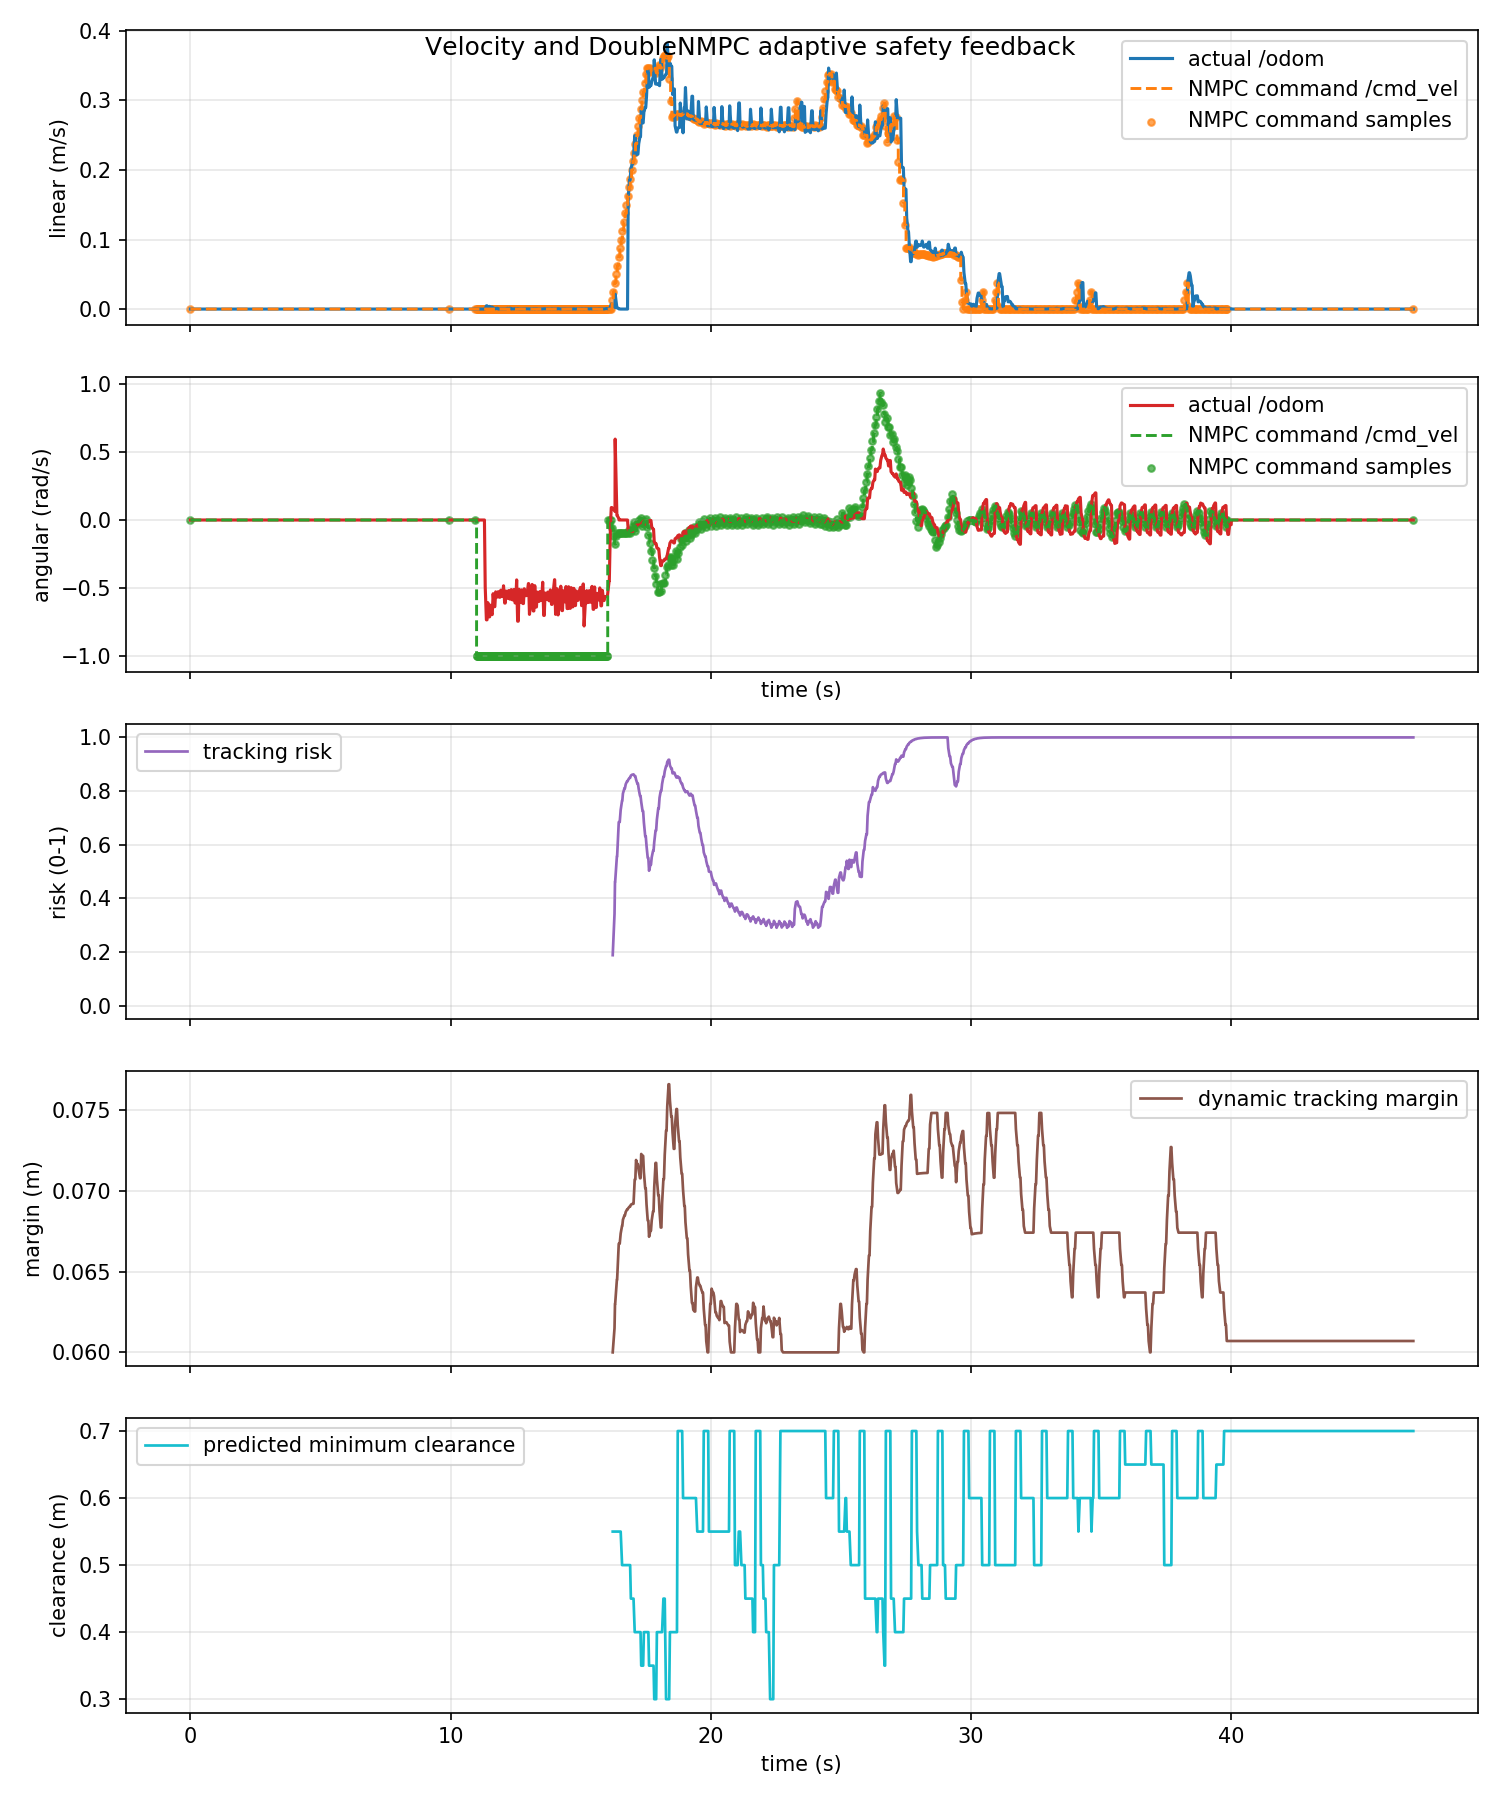

The file beside this chart, header and first rows:
time_s, actual_linear_mps, actual_angular_radps, command_linear_mps, command_angular_radps, command_linear_abs_mps, command_angular_abs_radps, tracking_risk, dynamic_safe_margin_m, predicted_min_clearance_m
0.0, 0.0, 0.0, 0.0, 0.0, 0.0, 0.0, nan, nan, nan
0.0186, 0.0, 0.0, 0.0, 0.0, 0.0, 0.0, nan, nan, nan
0.0785, 0.0, 0.0, 0.0, 0.0, 0.0, 0.0, nan, nan, nan
0.09991, 0.0, 0.0, 0.0, 0.0, 0.0, 0.0, nan, nan, nan
0.1229, 0.0, 0.0, 0.0, 0.0, 0.0, 0.0, nan, nan, nan
0.1702, 0.0, 0.0, 0.0, 0.0, 0.0, 0.0, nan, nan, nan
0.1999, 0.0, 0.0, 0.0, 0.0, 0.0, 0.0, nan, nan, nan
0.2227, 0.0, 0.0, 0.0, 0.0, 0.0, 0.0, nan, nan, nan
0.3, 0.0, 0.0, 0.0, 0.0, 0.0, 0.0, nan, nan, nan
0.307, 0.0, 0.0, 0.0, 0.0, 0.0, 0.0, nan, nan, nan
0.3223, 0.0, 0.0, 0.0, 0.0, 0.0, 0.0, nan, nan, nan
0.3825, 0.0, 0.0, 0.0, 0.0, 0.0, 0.0, nan, nan, nan
0.4, 0.0, 0.0, 0.0, 0.0, 0.0, 0.0, nan, nan, nan
0.4422, 0.0, 0.0, 0.0, 0.0, 0.0, 0.0, nan, nan, nan
0.4752, 0.0, 0.0, 0.0, 0.0, 0.0, 0.0, nan, nan, nan
0.4999, 0.0, 0.0, 0.0, 0.0, 0.0, 0.0, nan, nan, nan
0.5518, 0.0, 0.0, 0.0, 0.0, 0.0, 0.0, nan, nan, nan
0.5723, 0.0, 0.0, 0.0, 0.0, 0.0, 0.0, nan, nan, nan
0.6, 0.0, 0.0, 0.0, 0.0, 0.0, 0.0, nan, nan, nan
0.6267, 0.0, 0.0, 0.0, 0.0, 0.0, 0.0, nan, nan, nan
0.6824, 0.0, 0.0, 0.0, 0.0, 0.0, 0.0, nan, nan, nan
0.6999, 0.0, 0.0, 0.0, 0.0, 0.0, 0.0, nan, nan, nan
0.7265, 0.0, 0.0, 0.0, 0.0, 0.0, 0.0, nan, nan, nan
0.7678, 0.0, 0.0, 0.0, 0.0, 0.0, 0.0, nan, nan, nan
0.8, 0.0, 0.0, 0.0, 0.0, 0.0, 0.0, nan, nan, nan
0.8278, 0.0, 0.0, 0.0, 0.0, 0.0, 0.0, nan, nan, nan
0.8984, 0.0, 0.0, 0.0, 0.0, 0.0, 0.0, nan, nan, nan
0.8999, 0.0, 0.0, 0.0, 0.0, 0.0, 0.0, nan, nan, nan
0.9198, 0.0, 0.0, 0.0, 0.0, 0.0, 0.0, nan, nan, nan
0.9784, 0.0, 0.0, 0.0, 0.0, 0.0, 0.0, nan, nan, nan
1, 0.0, 0.0, 0.0, 0.0, 0.0, 0.0, nan, nan, nan
1.036, 0.0, 0.0, 0.0, 0.0, 0.0, 0.0, nan, nan, nan
1.086, 0.0, 0.0, 0.0, 0.0, 0.0, 0.0, nan, nan, nan
1.1, 0.0, 0.0, 0.0, 0.0, 0.0, 0.0, nan, nan, nan
1.124, 0.0, 0.0, 0.0, 0.0, 0.0, 0.0, nan, nan, nan
1.184, 0.0, 0.0, 0.0, 0.0, 0.0, 0.0, nan, nan, nan
1.2, 0.0, 0.0, 0.0, 0.0, 0.0, 0.0, nan, nan, nan
1.218, 0.0, 0.0, 0.0, 0.0, 0.0, 0.0, nan, nan, nan
1.272, 0.0, 0.0, 0.0, 0.0, 0.0, 0.0, nan, nan, nan
1.3, 0.0, 0.0, 0.0, 0.0, 0.0, 0.0, nan, nan, nan
1.339, 0.0, 0.0, 0.0, 0.0, 0.0, 0.0, nan, nan, nan
1.37, 0.0, 0.0, 0.0, 0.0, 0.0, 0.0, nan, nan, nan
1.4, 0.0, 0.0, 0.0, 0.0, 0.0, 0.0, nan, nan, nan
1.423, 0.0, 0.0, 0.0, 0.0, 0.0, 0.0, nan, nan, nan
1.495, 0.0, 0.0, 0.0, 0.0, 0.0, 0.0, nan, nan, nan
1.5, 0.0, 0.0, 0.0, 0.0, 0.0, 0.0, nan, nan, nan
1.527, 0.0, 0.0, 0.0, 0.0, 0.0, 0.0, nan, nan, nan
1.571, 0.0, 0.0, 0.0, 0.0, 0.0, 0.0, nan, nan, nan
1.6, 0.0, 0.0, 0.0, 0.0, 0.0, 0.0, nan, nan, nan
1.623, 0.0, 0.0, 0.0, 0.0, 0.0, 0.0, nan, nan, nan
1.694, 0.0, 0.0, 0.0, 0.0, 0.0, 0.0, nan, nan, nan
1.7, 0.0, 0.0, 0.0, 0.0, 0.0, 0.0, nan, nan, nan
1.723, 0.0, 0.0, 0.0, 0.0, 0.0, 0.0, nan, nan, nan
1.775, 0.0, 0.0, 0.0, 0.0, 0.0, 0.0, nan, nan, nan
1.8, 0.0, 0.0, 0.0, 0.0, 0.0, 0.0, nan, nan, nan
1.839, 0.0, 0.0, 0.0, 0.0, 0.0, 0.0, nan, nan, nan
1.882, 0.0, 0.0, 0.0, 0.0, 0.0, 0.0, nan, nan, nan
1.9, 0.0, 0.0, 0.0, 0.0, 0.0, 0.0, nan, nan, nan
1.919, 0.0, 0.0, 0.0, 0.0, 0.0, 0.0, nan, nan, nan
1.986, 0.0, 0.0, 0.0, 0.0, 0.0, 0.0, nan, nan, nan
... 1,351 more rows
